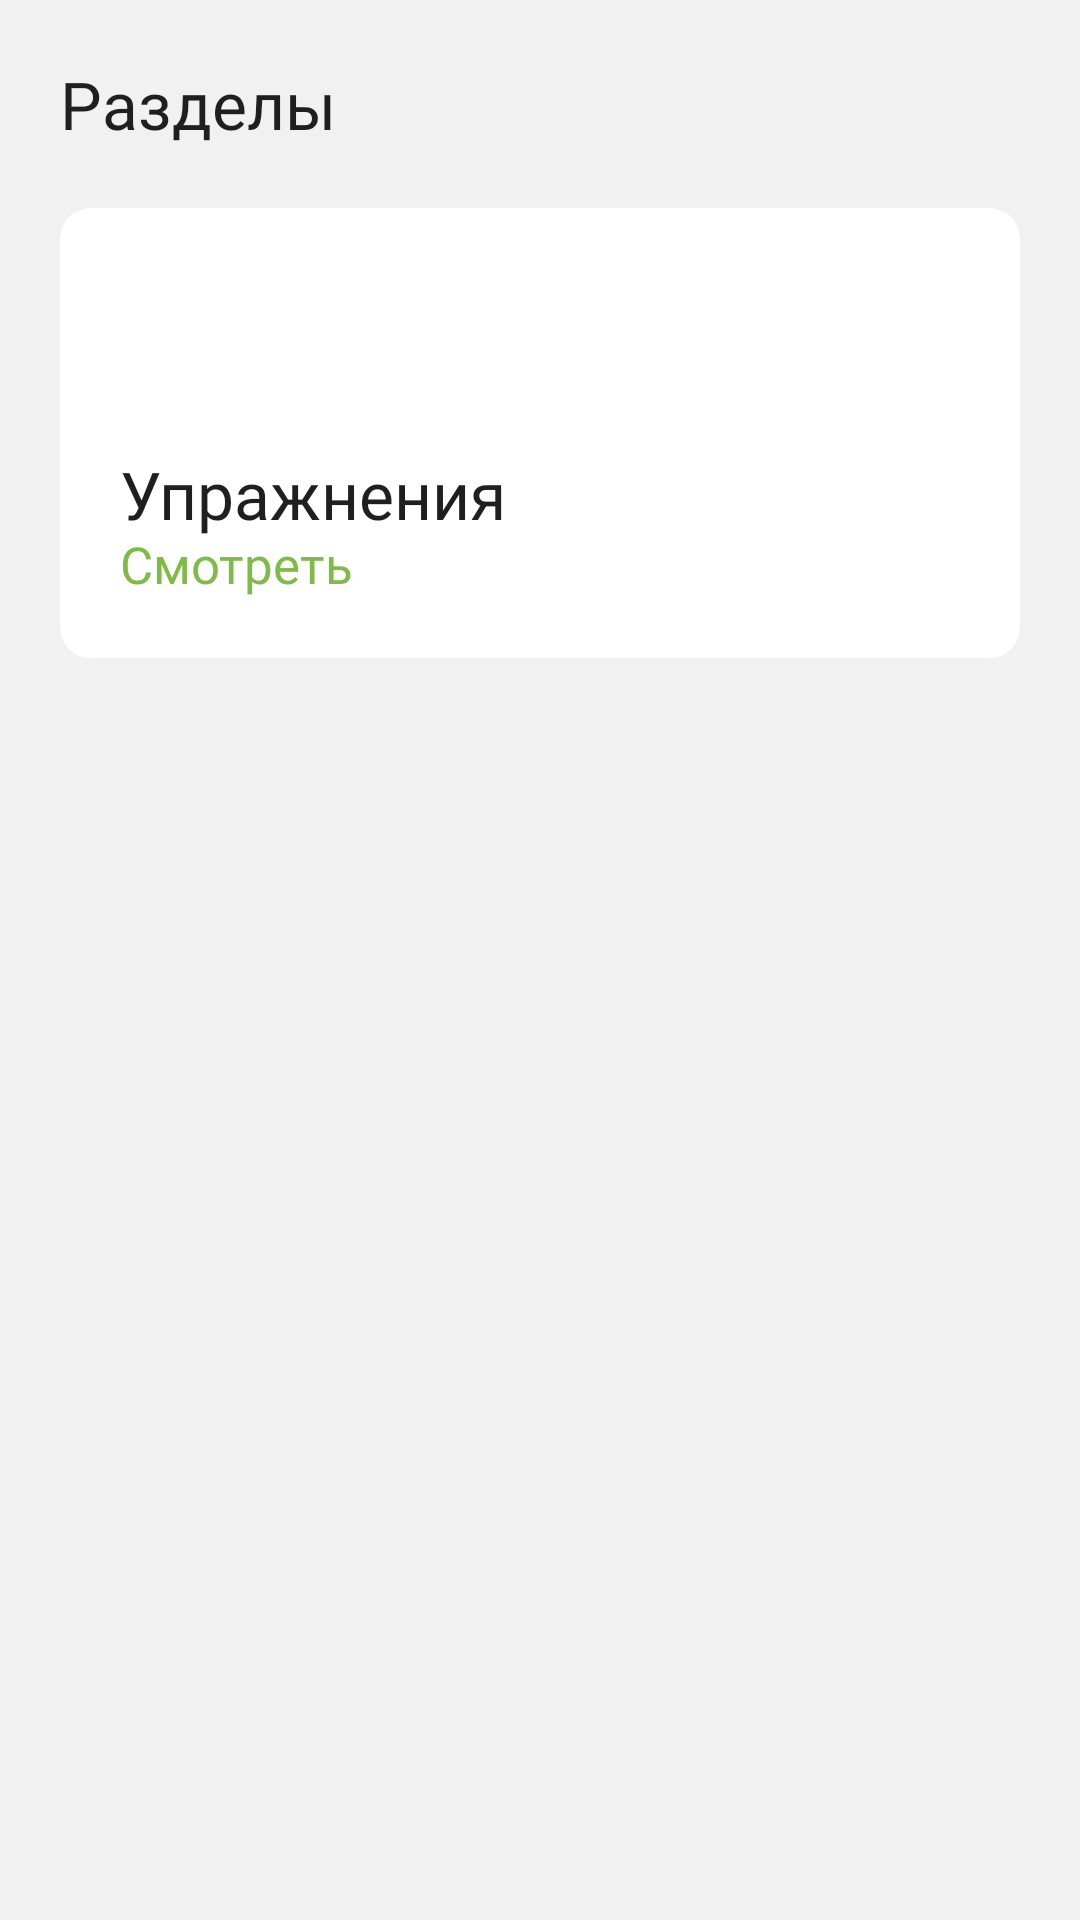

This screen was rendered from an Android layout file. Write that file and the resources it references.
<!-- AndroidManifest.xml: application theme Theme.IntroGym.Light -->
<!-- res/layout/fragment_guide.xml -->
<?xml version="1.0" encoding="utf-8"?>
<LinearLayout xmlns:android="http://schemas.android.com/apk/res/android"
    xmlns:tools="http://schemas.android.com/tools"
    android:layout_width="match_parent"
    android:layout_height="match_parent"
    android:orientation="vertical"
    android:paddingHorizontal="20dp"
    tools:context=".features.guide.presentation.GuideFragment">

    <TextView
        android:layout_width="match_parent"
        android:layout_height="wrap_content"
        style="@style/Widget.IntroGym.TextView.Title"
        android:textAppearance="@style/TextAppearance.IntroGym.Title2.Bold"
        android:text="@string/label_sections"/>

    <ScrollView
        android:layout_width="match_parent"
        android:layout_height="wrap_content"
        android:overScrollMode="never"
        android:scrollbars="none">

        <LinearLayout
            android:layout_width="match_parent"
            android:layout_height="wrap_content"
            android:orientation="vertical">

            <androidx.cardview.widget.CardView
                android:id="@+id/card_exercise_section"
                android:layout_width="match_parent"
                android:layout_height="150dp"
                style="@style/Widget.IntroGym.ListCard.Selectable">

                <TextView
                    android:layout_width="wrap_content"
                    android:layout_height="wrap_content"
                    android:text="@string/label_exercises"
                    android:textAppearance="@style/TextAppearance.IntroGym.Title2.Bold"
                    android:layout_marginStart="20dp"
                    android:layout_marginBottom="40dp"
                    android:layout_gravity="bottom|start"/>

                <TextView
                    android:layout_width="wrap_content"
                    android:layout_height="wrap_content"
                    android:text="@string/label_look"
                    android:textAppearance="@style/TextAppearance.IntroGym.Body.Regular"
                    android:textColor="?attr/igPrimaryColor"
                    android:layout_marginStart="20dp"
                    android:layout_marginBottom="20dp"
                    android:layout_gravity="bottom|start"/>

            </androidx.cardview.widget.CardView>

        </LinearLayout>
    </ScrollView>

</LinearLayout>
<!-- resources referenced by this layout -->
<resources>
  <string name="label_exercises">Упражнения</string>
  <string name="label_look">Смотреть</string>
  <string name="label_sections">Разделы</string>
  <style name="TextAppearance.IntroGym.Body.Regular">
          <item name="fontFamily">@font/geist_regular</item>
          <item name="android:fontFamily">@font/geist_regular</item>
      </style>
  <style name="TextAppearance.IntroGym.Title2.Bold" parent="TextAppearance.IntroGym.Title2">
          <item name="fontFamily">@font/geist_bold</item>
      </style>
  <style name="Widget.IntroGym.ListCard.Selectable">
          <item name="android:foreground">?attr/selectableItemBackground</item>
      </style>
  <style name="Widget.IntroGym.TextView.Title" parent="Widget.AppCompat.TextView">
          <item name="android:layout_width">match_parent</item>
          <item name="android:layout_height">wrap_content</item>
          <item name="android:paddingVertical">20dp</item>
          <item name="android:textColor">?attr/igTextPrimaryColor</item>
      </style>
  <style name="TextAppearance.IntroGym.Title2" parent="TextAppearance.AppCompat.Title">
          <item name="android:textSize">22sp</item>
          <item name="android:textColor">?attr/igTextPrimaryColor</item>
      </style>
  <style name="Base.Theme.IntroGym" parent="Theme.Material3.Light.NoActionBar">
          <item name="colorPrimary">?attr/igPrimaryColor</item>
          <item name="colorAccent">?attr/igPrimaryColor</item>
          <item name="colorOnPrimary">?attr/igOnPrimaryColor</item>
          <item name="android:textColorHint">?attr/igHintColor</item>
          <item name="android:windowBackground">?attr/igBackgroundColor</item>
          <item name="bottomSheetDialogTheme">@style/ThemeOverlay.IntroGym.BottomSheet</item>
          <item name="android:windowAnimationStyle">@style/WindowAnimationTransition</item>
      </style>
  <color name="accent_color">#7FBB47</color>
  <color name="background_color">#F1F1F1</color>
  <color name="foreground_color">#1F1F1F</color>
  <color name="dark_hint_color">#989898</color>
  <color name="plate_color">#FFFFFF</color>
  <color name="orange_color">#FBAF44</color>
  <color name="red_color">#EE534A</color>
  <color name="purple_color">#924FD5</color>
  <style name="ThemeOverlay.IntroGym.BottomSheet" parent="ThemeOverlay.Material3.BottomSheetDialog">
          <item name="bottomSheetStyle">@style/Widget.IntroGym.BottomSheet</item>
      </style>
  <style name="WindowAnimationTransition">
          <item name="android:windowEnterAnimation">@android:anim/fade_in</item>
          <item name="android:windowExitAnimation">@android:anim/fade_out</item>
      </style>
  <style name="Widget.IntroGym.BottomSheet" parent="Widget.Material3.BottomSheet.Modal">
          <item name="backgroundTint">?attr/igBackgroundColor</item>
      </style>
</resources>
